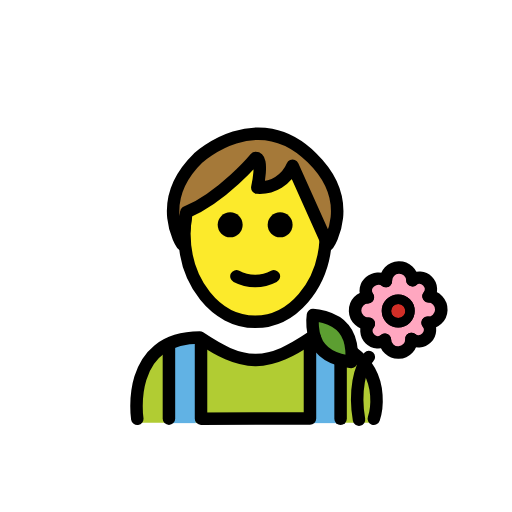
t = 0.00 s
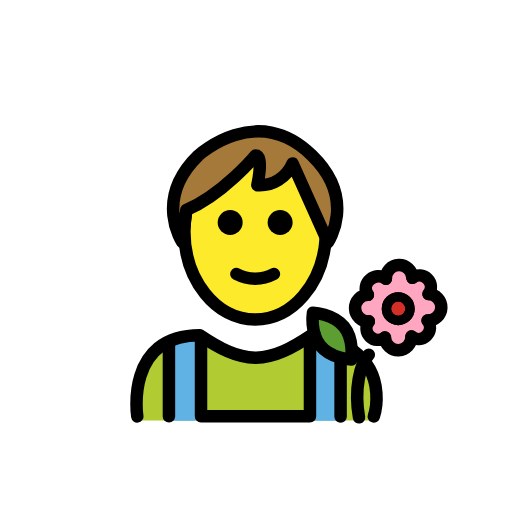
t = 0.48 s
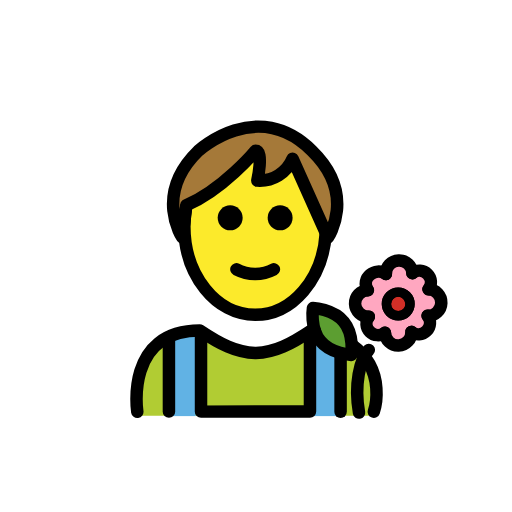
t = 1.43 s
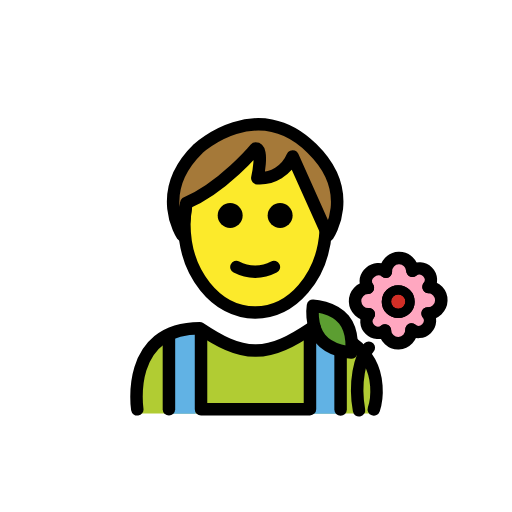
t = 1.90 s
t = 2.38 s: frame unchanged from t = 1.43 s, image omitted
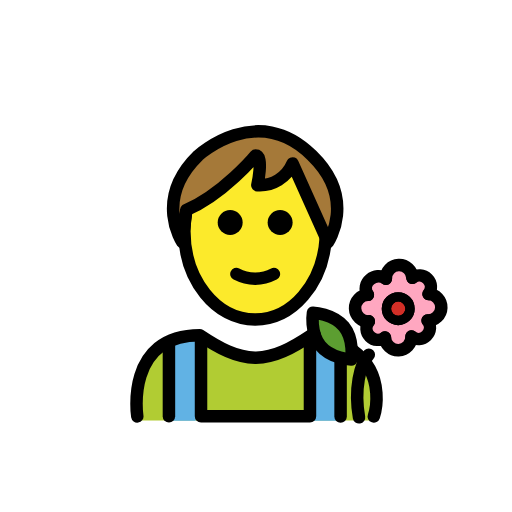
t = 3.33 s

The animated SVG that drew these frames (rendered in a browser with its animation timeline set to each time). Animation: 1 SMIL element (animateTransform=1); one cycle of 3.80 s, repeats indefinitely.

<?xml version='1.0' encoding='utf-8'?>
<svg xmlns="http://www.w3.org/2000/svg" id="emoji" viewBox="-5 -5 82 82" width="200" height="200" role="img">
  <title>OpenMoji: gardener man</title><g><g id="color">
    <path fill="#b1cc33" d="M54.8639,62.72s2-14.0205-10-14.0205c-3.1918,2.1279-5.9264,3.5984-9,3.5921h.125c-3.0736.0063-5.8081-1.4642-9-3.5921-12,0-10,14.0205-10,14.0205" />
    <rect x="44.5251" y="48.7399" width="4.2883" height="14.0273" fill="#61b2e4" />
    <rect x="22.056" y="49.3346" width="4.2883" height="13.4326" fill="#61b2e4" />
    <path fill="#ffa7c0" stroke="#ffa7c0" stroke-miterlimit="10" d="M54.4068,44.3468l.1036,2.8821a1.6813,1.6813,0,0,0,2.3552,2.36l.0007.0007a1.9414,1.9414,0,0,0,3.88-.1334h.0013a1.6815,1.6815,0,0,0,2.3588-2.3576h0a1.9415,1.9415,0,0,0,.1347-3.8807,1.6813,1.6813,0,0,0-2.3541-2.3608h-.0045a1.94,1.94,0,0,0-3.879.1155l-.0148.0134c-1.5109-1.1179-3.7719.6526-2.6182,2.3645v.0014a1.9414,1.9414,0,0,0,.1359,3.88" />
    <path fill="#5c9e31" d="M50.0709,48.1752c1.6957,2.0755,1.1915,5.2936,1.1915,5.2936s-3.2537-.1474-4.95-2.2229-1.1915-5.2935-1.1915-5.2935S48.3752,46.1015,50.0709,48.1752Z" />
    <circle cx="58.7771" cy="44.8096" r="1.8896" fill="#d22f27" />
  </g>
  <g id="skin">
    <path fill="#fcea2b" d="M41.6355,21.5508a5.7133,5.7133,0,0,1-5.6542,3.4931s1.0645-4.7593-.2835-4.7593c0,0-5.1794,6.2122-11.0663,8.7219-.0145.0745-.0322.1473-.0458.2222-.0624.3441-.11.6948-.1518,1.0479-.02.1668-.0459.3309-.061.5-.047.5239-.0762,1.0546-.0762,1.5942,0,.4494.0211.8925.0538,1.3311.01.1393.0273.2761.0409.4142.6894,7.0025,5.4556,12.428,11.2439,12.428,5.9927,0,10.8871-5.8153,11.2983-13.1756Z" />
  </g>
  <g id="hair">
    <path fill="#a57939" d="M24.2038,34.1752s-4.6525-6.8512,2.5534-13.8906c0,0,9.4524-8.71,18.2133,0,7.2059,7.0394,2.5534,13.8906,2.5534,13.8906l-5.66-12.6244A5.7133,5.7133,0,0,1,36.21,25.0439s1.0646-4.7593-.2834-4.7593c0,0-5.1834,6.2171-11.0729,8.7249Z" />
  </g>
  <g id="line">
    <path d="M41.864,31.01a2,2,0,1,1-2-2,2.0007,2.0007,0,0,1,2,2" />
    <path d="M33.864,31.01a2,2,0,1,1-2-2,2.0007,2.0007,0,0,1,2,2" />
    <path d="M35.8639,41.012a7.6538,7.6538,0,0,1-3.4473-.8579,1,1,0,0,1,.8945-1.7891,5.3774,5.3774,0,0,0,5.1055,0,1,1,0,1,1,.8945,1.7891A7.6537,7.6537,0,0,1,35.8639,41.012Z" />
    <path fill="none" stroke="#000" stroke-linecap="round" stroke-linejoin="round" stroke-width="2" d="M16.987,62.063s-2-13,10-13c3.15,2.1,5.86,3.56,8.88,3.59h.12c3.02-.03,5.73-1.49,8.88-3.59.19,0,.38,0,.56.01" />
    <path fill="none" stroke="#000" stroke-linecap="round" stroke-linejoin="round" stroke-width="2" d="M51.5,51.4733c5.5814,4.09,3.3668,10.59,3.3668,10.59" />
    <line x1="22.056" x2="22.056" y1="50.6272" y2="62.0497" fill="none" stroke="#000" stroke-linecap="round" stroke-linejoin="round" stroke-width="2" />
    <line x1="49.5467" x2="49.5467" y1="53.1692" y2="62.0781" fill="none" stroke="#000" stroke-linecap="round" stroke-linejoin="round" stroke-width="2" />
    <polyline fill="none" stroke="#000" stroke-linecap="round" stroke-linejoin="round" stroke-width="2" points="27.195 49.319 27.195 62.05 44.643 62.035 44.643 49.298" />
    <path fill="none" stroke="#000" stroke-miterlimit="10" d="M24.627,29.013c5.89-2.51,11.07-8.73,11.07-8.73" />
    <path fill="none" stroke="#000" stroke-miterlimit="10" stroke-width="2" d="M24.8462,29.0081a17.6084,17.6084,0,0,0-.3209,3.3623c0,7.8276,5.0764,14.1732,11.3386,14.1732,5.97,0,10.8621-5.7671,11.3058-13.0874" />
    <g id="line-2">
      <path fill="none" stroke="#000" stroke-linecap="round" stroke-linejoin="round" stroke-width="2" d="M50.0709,47.6729c1.6957,2.0754,1.1915,5.2935,1.1915,5.2935s-3.2537-.1474-4.95-2.2228S45.1211,45.45,45.1211,45.45,48.3752,45.5992,50.0709,47.6729Z" />
      <path fill="none" stroke="#000" stroke-linecap="round" stroke-linejoin="round" stroke-width="2" d="M54.073,52.1745c-1.46,1.5071-2.3594,5.579-1.5748,10.0344" />
      <path fill="none" stroke="#000" stroke-linecap="round" stroke-linejoin="round" stroke-width="2" d="M56.8031,40.02a2.1239,2.1239,0,0,1,4.2452-.1474" />
      <path fill="none" stroke="#000" stroke-linecap="round" stroke-linejoin="round" stroke-width="2" d="M63.4808,46.6978a2.1238,2.1238,0,1,0,.1473-4.2451" />
      <path fill="none" stroke="#000" stroke-linecap="round" stroke-linejoin="round" stroke-width="2" d="M63.6282,42.4527a1.84,1.84,0,0,0-2.58-2.58" />
      <path fill="none" stroke="#000" stroke-linecap="round" stroke-linejoin="round" stroke-width="2" d="M60.9,49.2771a1.84,1.84,0,0,0,2.58-2.58" />
      <path fill="none" stroke="#000" stroke-linecap="round" stroke-linejoin="round" stroke-width="2" d="M60.8991,49.2758a2.1239,2.1239,0,0,1-4.2452.1473" />
      <path fill="none" stroke="#000" stroke-linecap="round" stroke-linejoin="round" stroke-width="2" d="M54.0767,46.8406a1.84,1.84,0,0,0,2.58,2.58" />
      <path fill="none" stroke="#000" stroke-linecap="round" stroke-linejoin="round" stroke-width="2" d="M56.8031,40.02c-1.6529-1.2447-4.1445.7-2.8788,2.5776" />
      <path fill="none" stroke="#000" stroke-linecap="round" stroke-linejoin="round" stroke-width="2" d="M54.073,46.8443a2.1239,2.1239,0,1,1-.1473-4.2452" />
    </g>
    <circle cx="58.7771" cy="44.8096" r="1.8896" fill="none" stroke="#000" stroke-miterlimit="10" stroke-width="1.5" />
    <path fill="none" stroke="#000" stroke-linecap="round" stroke-linejoin="round" stroke-width="2" d="M24.2038,34.1752s-4.6525-6.8512,2.5534-13.8906c0,0,9.4524-8.71,18.2133,0,7.2059,7.0394,2.5534,13.8906,2.5534,13.8906l-5.66-12.6244A5.7133,5.7133,0,0,1,36.21,25.0439s1.0646-4.7593-.2834-4.7593c0,0-5.1834,6.2171-11.0729,8.7249Z" />
    <circle cx="58.7771" cy="44.8096" r="1.8896" fill="none" stroke="#000" stroke-miterlimit="10" stroke-width="1.5" />
  </g>
<animateTransform attributeName="transform" type="translate" values="0 0;0 -1.5;0 0" dur="3.8s" repeatCount="indefinite" /></g></svg>
